Run: headless pygame with SDL's dummy video driver; simulated clock (each Clock.tick advances the game by its frame time, no real sleeping); random seed 0; keys injected as events and as key.get_pressed() state; mouse plan: one left click at the window centre at the start of phase 2, then a move to the lower-right quarter at the start of phase 3.
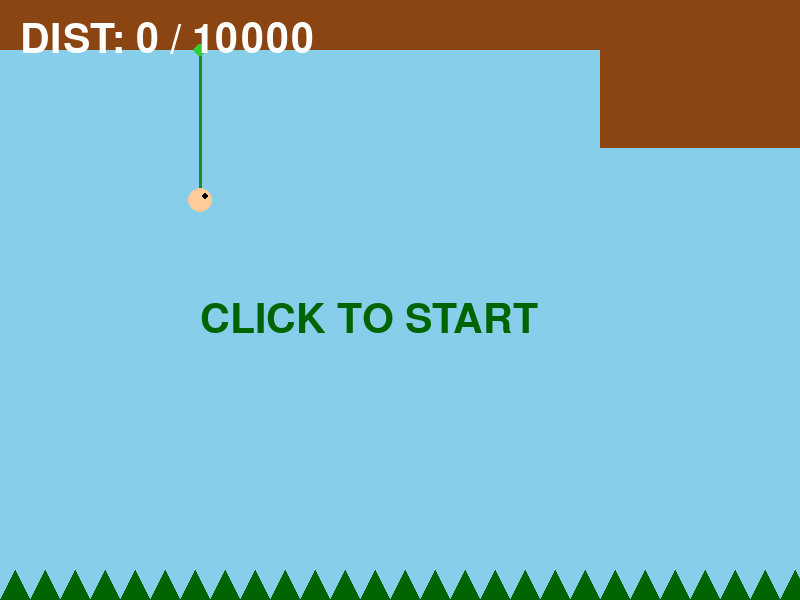
Frame 1 of 4 · flips 1–60 · no input
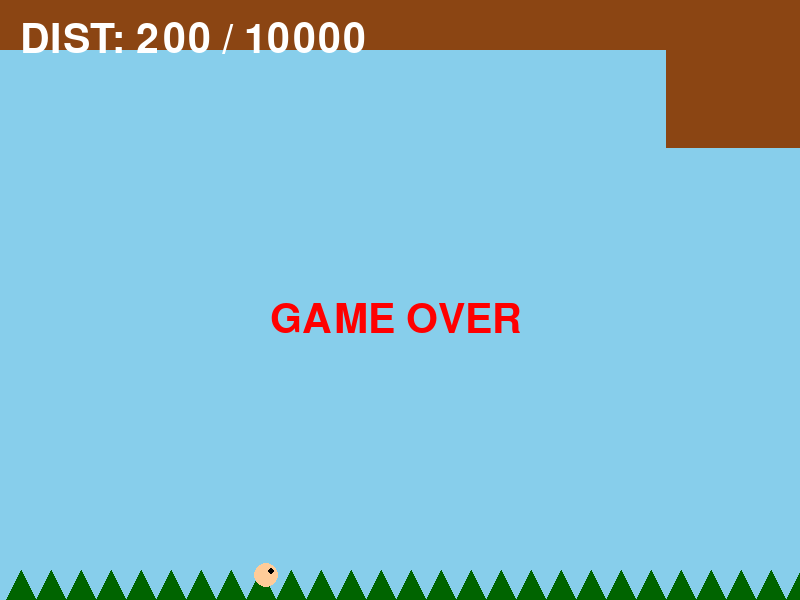
Frame 2 of 4 · flips 61–180 · clicked the window centre · tapped SPACE, RETURN · held RIGHT (→), D
Frame 3 of 4 · flips 181–300 · moved the mouse to the lower-right quarter · held DOWN (↓), S · screen unchanged from frame 2, image omitted
Frame 4 of 4 · flips 301–420 · held LEFT (←), A, UP (↑), W · screen unchanged from frame 3, image omitted

The pygame program that drew these frames:

#ターザンロープアクションゲーム

import math
import random
import pygame

#ゲームバランスを調整するとき用の定数を定義
ROPE_ANGLE = 50        #ロープ発射角度
KICK_STRENGTH = 2.0    #ブーストの強さ
GOAL_X = 10000        #ゴール地点のX座標

#クラス定義
class World:
    def __init__(self, width, height, gravity=0.25):
        self.width = width
        self.height = height
        self.gravity = pygame.Vector2(0, gravity)
        self.dt = 1.0


class Particle:
    """ 主人公 """
    def __init__(self, x, y, world):
        self.world = world
        self.pos = pygame.Vector2(x, y)
        self.vel = pygame.Vector2(0, 0)
        self.radius = 12

    #もともとx,y,vx,vyで作っていたため、プロパティを作った
    @property
    def x(self): return self.pos.x
    @x.setter
    def x(self, v): self.pos.x = v

    @property
    def y(self): return self.pos.y
    @y.setter
    def y(self, v): self.pos.y = v

    @property
    def vx(self): return self.vel.x
    @vx.setter
    def vx(self, v): self.vel.x = v

    @property
    def vy(self): return self.vel.y
    @vy.setter
    def vy(self, v): self.vel.y = v

    def update(self):
        self.vel += self.world.gravity * self.world.dt

        #速度制限
        if self.vel.length() > 10:
            self.vel.scale_to_length(10)

        #位置更新
        self.pos += self.vel * self.world.dt

    def draw(self, screen, scroll_x):
        draw_x = int(self.x - scroll_x)     #スクロール分を引く
        draw_y = int(self.y)
        pygame.draw.circle(screen, (255, 204, 153), (draw_x, draw_y), self.radius)
        #目をつけて、速度の正負によって向きをわかりやすくした
        eye_offset = 5 if self.vx >= 0 else -5
        pygame.draw.circle(screen, (0,0,0), (draw_x + eye_offset, draw_y - 4), 3)


class Rope:
    """ ロープ"""
    def __init__(self, anchor_x, anchor_y, player, world):
        self.world = world
        self.anchor = pygame.Vector2(anchor_x, anchor_y)
        self.player = player

        #ロープの長さは、ロープがかかった瞬間の距離で固定する
        self.length = self.player.pos.distance_to(self.anchor)
        if self.length < 10:
            self.length = 10       #ロープの長さが0にならないようにする

    def update(self):
        #現在のプレイヤーと支点の距離を測る
        diff = self.player.pos - self.anchor
        dist = diff.length()

        #もしロープの長さより遠くに行こうとした場合
        if dist > self.length:
            #強制的にプレイヤーの位置を引き戻したい
            if dist > 0:
                correction = diff.normalize() * self.length #ロープの長さ分のベクトルをつくる
                self.player.pos = self.anchor + correction  #支点からのベクトルにする

                normal = diff.normalize()    #ロープ方向の単位ベクトル
                dot = self.player.vel.dot(normal)  #内積で速度成分を計算
                #速度成分がロープ方向に向いていたら、その分だけ引く
                if dot > 0:
                    self.player.vel -= normal * dot

    def draw(self, screen, scroll_x):
        start = (int(self.anchor.x - scroll_x), int(self.anchor.y))
        end = (int(self.player.x - scroll_x), int(self.player.y))
        pygame.draw.line(screen, (34, 139, 34), start, end, 3)
        pygame.draw.circle(screen, (50, 205, 50), start, 6) #支点を描く


class CeilingMap:
    """ 天井マップ """
    def __init__(self, world):
        self.world = world
        self.blocks = [] 
        #スタート地点の天井を作る
        self.blocks.append(pygame.Rect(-200, 0, 800, 50))
        
        #12000px先まで天井を作る
        current_x = 600     #最初の天井のx座標
        while current_x < 12000:
            w = random.randint(100, 350)        #ランダムに天井の幅を決める
            h = random.randint(50, 200)         #ランダムに天井の高さを決める   
            self.blocks.append(pygame.Rect(current_x, 0, w, h))
            current_x += w + random.randint(50, 200) #天井と天井の間の隙間を作る

    def get_ceiling_y(self, x):         #指定したx座標の天井のy座標を返す
        for rect in self.blocks:
            if rect.left <= x <= rect.right:
                return rect.bottom
        return None

    def draw(self, screen, scroll_x):
        for rect in self.blocks:
            if rect.right - scroll_x < 0:
                continue
            if rect.left - scroll_x > self.world.width:
                continue
            draw_rect = pygame.Rect(rect.x - scroll_x, rect.y, rect.width, rect.height)
            pygame.draw.rect(screen, (139, 69, 19), draw_rect) #茶色


class SpikeFloor:
    """ トゲトゲの床 """
    def __init__(self, world):
        self.world = world
        self.y = self.world.height - 30 #下から30px

    def check_hit(self, player):
        #プレイヤーの下端がとげより下に行ったらTrue(とげに当たった判定)を返す
        if player.y + player.radius > self.y + 10:
            return True
        return False

    def draw(self, screen, scroll_x):
        #ギザギザを描く
        spike_w = 30
        start_i = int(scroll_x / spike_w)       #描き始めるのは何番目のトゲからか?
        end_i = start_i + int(self.world.width / spike_w) + 2       #何番目のトゲまで描けばいいか?(予備で2個追加)

        for i in range(start_i, end_i):
            base_x = i * spike_w - scroll_x     #ゲーム世界の絶対値座標-カメラ位置
            #ギザギザの三角形
            p1 = (base_x, self.world.height)
            p2 = (base_x + spike_w/2, self.y)       #トゲの先端
            p3 = (base_x + spike_w, self.world.height)
            pygame.draw.polygon(screen, (0, 100, 0), [p1, p2, p3])


class AppMain:
    def __init__(self):
        pygame.init()
        self.world = World(800, 600, gravity=0.25)
        self.screen = pygame.display.set_mode((self.world.width, self.world.height))
        self.clock = pygame.time.Clock()
        self.font = pygame.font.SysFont(None, 60)       #フォントを用意
        self.score = 0
        self.scroll_x = 0
        self.rope = None
        self.reset_game()       #ゲームオーバー後の再スタートに使えるように関数で用意
        self.state = "READY" #クリックでスタートするので、ゲーム開始前の状態を用意

    def reset_game(self):
        self.ceiling = CeilingMap(self.world)
        self.spikes = SpikeFloor(self.world)

        #スタート地点の天井の高さを調べる
        start_x = 200
        ceil_y = self.ceiling.get_ceiling_y(start_x)
        if ceil_y is None: ceil_y = 50      #もしスタート地点に天井がなかったら、高さを50にする
        
        self.player = Particle(start_x, ceil_y + 150, self.world)       #天井から150px下に配置
        #最初からぶら下がった状態でスタート
        self.rope = Rope(start_x, ceil_y, self.player, self.world)
        
        self.scroll_x = 0
        self.state = "PLAYING" #状態をプレイ中にする
        self.score = 0

    def get_rope_target(self):
        start_y = self.player.y - 100    #とりあえず高さ100px上を基準にしてみる
        if start_y > self.player.y - 10:
            start_y = self.player.y - 10
        
        dy = self.player.y - start_y    #目標点までの高さ差
        aim_vec = pygame.Vector2(0, -1).rotate(ROPE_ANGLE)    #50度傾ける

        if abs(aim_vec.y) > 0.001:
            ratio = dy / abs(aim_vec.y)
            dx = aim_vec.x * ratio
        else:
            dx = 0
        
        target_x = self.player.x + dx
        return target_x
            

    def update(self):
        #ESCキーで終了
        key_pressed = pygame.key.get_pressed()
        if key_pressed[pygame.K_ESCAPE]:
            pygame.event.post(pygame.event.Event(pygame.QUIT))

        #READY状態のとき、クリックされたらPLAYINGに変える
        if self.state == "READY":
            if pygame.mouse.get_pressed()[0]:
                self.state = "PLAYING"
            return

        #GAMEOVERまたはGOALのときのリスタート処理
        if self.state == "GAMEOVER" or self.state == "GOAL":
            if pygame.mouse.get_pressed()[0]:
                self.reset_game()
            return

        #入力処理
        mouse_pressed = pygame.mouse.get_pressed()[0]
        
        if mouse_pressed:
            #クリックしていて、ロープがまだない場合
            if self.rope is None:
                #狙う場所を計算(斜め50度)
                target_x = self.get_rope_target()
                ceil_y = self.ceiling.get_ceiling_y(target_x)
                
                #天井があるかつ自分より上にあったら発射成功
                if ceil_y is not None and ceil_y < self.player.y:
                    self.rope = Rope(target_x, ceil_y, self.player, self.world)
                    
                    #加速させる(接線方向に力を加える)
                    rope_vec = self.rope.anchor - self.player.pos   #プレイヤーから支点へのベクトル

                    if rope_vec.length() > 0:
                        normal = rope_vec.normalize()    #ロープ方向の単位ベクトル
                        tangent = normal.rotate(90)  #接線方向の単位ベクトル

                        if tangent.x < 0:
                            tangent =- tangent   #右向きにブーストしたいので、x成分が正になるようにする

                        self.player.vel += tangent * KICK_STRENGTH

        else:
            #マウスを離したらロープ解除
            self.rope = None

        #物理演算
        self.player.update()
        if self.rope:
            self.rope.update()

        #トゲに当たったらゲームオーバー
        if self.spikes.check_hit(self.player):
            self.state = "GAMEOVER"

        #スクロールの処理
        #プレイヤーが画面の左から1/3より右に行ったら、カメラも右に動かす
        target_scroll = self.player.x - self.world.width / 3
        self.scroll_x += (target_scroll - self.scroll_x) * 0.1      #0.1をかけて少し遅れてついてくるようにする

        #右に進んだ最大距離をスコアにする
        if self.player.x > self.score:
            self.score = int(self.player.x)
        
        #ゴール判定
        if self.player.x > GOAL_X:
            self.state = "GOAL"

    def draw(self):
        self.screen.fill((135, 206, 235)) #背景は空色にする

        self.ceiling.draw(self.screen, self.scroll_x)
        self.spikes.draw(self.screen, self.scroll_x)

        #ゴールラインの描画
        goal_rect = pygame.Rect(GOAL_X - self.scroll_x, 0, 50, self.world.height)
        pygame.draw.rect(self.screen, (255, 215, 0), goal_rect) #黄色にする

        #ガイド線(プレイ中でロープを出していない時だけ表示する)
        if self.state == "PLAYING" and self.rope is None:
            #今クリックしたらどこに刺さるか計算する
            target_x = self.get_rope_target()
            ceil_y = self.ceiling.get_ceiling_y(target_x)

            start_pos = (self.player.x - self.scroll_x, self.player.y)
            
            #発射可能なら水色、無理なら赤でガイド線を表示する
            if ceil_y is not None and ceil_y < self.player.y:
                #発射可能
                color = (0, 255, 255)
                end_pos = (target_x - self.scroll_x, ceil_y)
            else:
                #発射が無理だったら、100pxだけ表示
                color = (255, 0, 0)
                start_vec = pygame.Vector2(self.player.x, self.player.y)
                aim_vec = pygame.Vector2(0, -1).rotate(ROPE_ANGLE)
                end_vec = start_vec + aim_vec * 100

                start_pos = (self.player.x - self.scroll_x, self.player.y)
                end_pos = (end_vec.x - self.scroll_x, end_vec.y)
            
            pygame.draw.line(self.screen, color, start_pos, end_pos, 2)

        #プレイヤーとロープを表示
        if self.rope:
            self.rope.draw(self.screen, self.scroll_x)
        self.player.draw(self.screen, self.scroll_x)

        #スコアやメッセージを表示
        score_text = self.font.render(f"DIST: {self.score} / {GOAL_X}", True, (255, 255, 255))
        self.screen.blit(score_text, (20, 20))

        #状態ごとのメッセージ表示
        if self.state == "READY":
            msg = self.font.render("CLICK TO START", True, (0, 100, 0))
            self.screen.blit(msg, (self.world.width/2 - 200, self.world.height/2))

        elif self.state == "GAMEOVER":
            msg = self.font.render("GAME OVER", True, (255, 0, 0))
            self.screen.blit(msg, (self.world.width/2 - 130, self.world.height/2))
            
        elif self.state == "GOAL":
            msg = self.font.render("GOAL!!", True, (255, 215, 0))
            self.screen.blit(msg, (self.world.width/2 - 80, self.world.height/2))
        pygame.display.update()

    def run(self):
        while True:
            for event in pygame.event.get():
                if event.type == pygame.QUIT:
                    return
            self.update()
            self.draw()
            self.clock.tick(60)

if __name__ == "__main__":
    AppMain().run()
